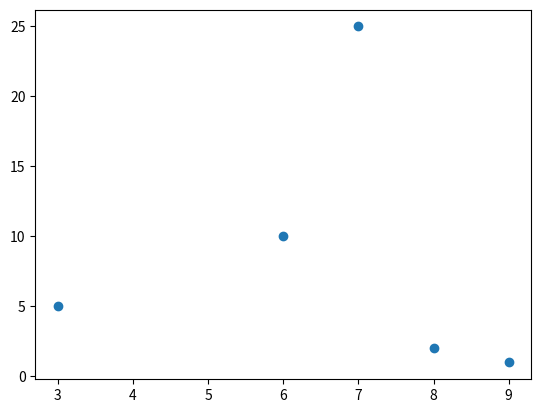

This figure's Python source:
import matplotlib.pyplot as plt

x = [3,6,7,8,9]
y = [5,10,25,2,1]

plt.scatter(x,y)
plt.show()
